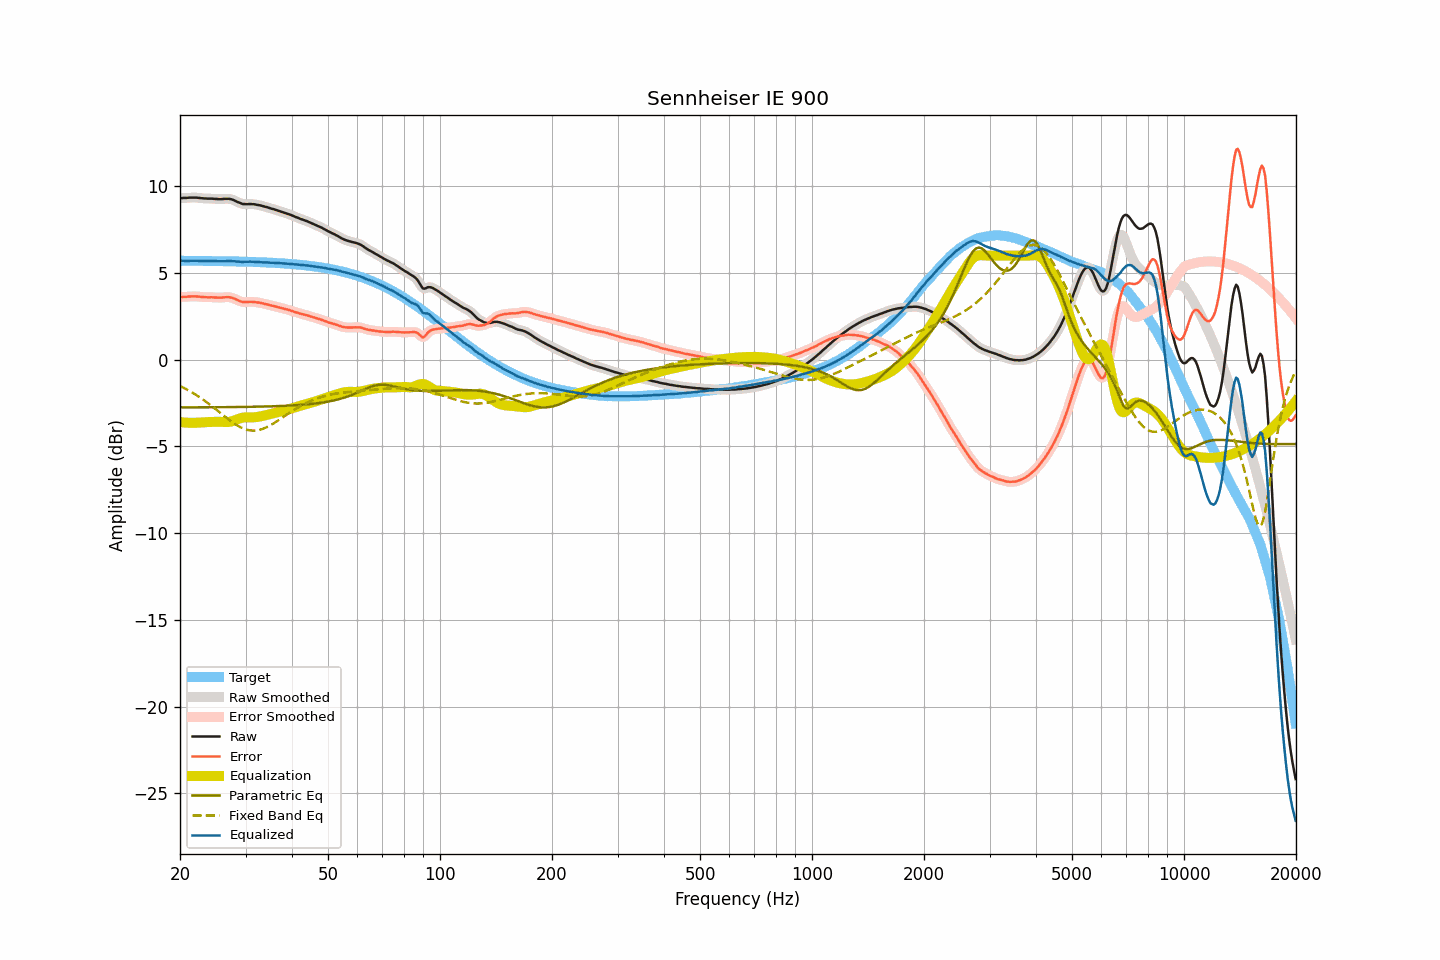

Values plotted in this chart, from the file beside it:
frequency, raw, smoothed, error, error_smoothed, equalization, parametric_eq, fixed_band_eq, equalized_raw, equalized_smoothed, target
20.00, 9.31, 9.31, 3.61, 3.61, -3.60, -2.75, -1.52, 5.71, 5.71, 5.70
20.20, 9.31, 9.31, 3.61, 3.61, -3.61, -2.75, -1.56, 5.70, 5.70, 5.70
20.40, 9.32, 9.31, 3.62, 3.62, -3.62, -2.75, -1.61, 5.70, 5.69, 5.70
20.61, 9.32, 9.32, 3.62, 3.62, -3.63, -2.75, -1.66, 5.69, 5.69, 5.70
20.81, 9.32, 9.32, 3.62, 3.63, -3.63, -2.75, -1.70, 5.69, 5.69, 5.70
21.02, 9.33, 9.33, 3.63, 3.63, -3.64, -2.75, -1.76, 5.69, 5.69, 5.70
21.23, 9.34, 9.34, 3.64, 3.64, -3.64, -2.75, -1.81, 5.70, 5.70, 5.70
21.44, 9.34, 9.34, 3.64, 3.64, -3.64, -2.75, -1.86, 5.70, 5.70, 5.70
21.66, 9.34, 9.34, 3.64, 3.65, -3.64, -2.75, -1.92, 5.70, 5.70, 5.69
21.87, 9.34, 9.34, 3.65, 3.65, -3.64, -2.75, -1.97, 5.70, 5.70, 5.69
22.09, 9.34, 9.34, 3.65, 3.64, -3.64, -2.75, -2.03, 5.70, 5.70, 5.69
22.31, 9.33, 9.33, 3.64, 3.64, -3.63, -2.75, -2.09, 5.69, 5.70, 5.69
22.54, 9.32, 9.32, 3.63, 3.63, -3.63, -2.75, -2.15, 5.69, 5.69, 5.69
22.76, 9.31, 9.31, 3.62, 3.62, -3.62, -2.75, -2.22, 5.69, 5.69, 5.69
22.99, 9.30, 9.30, 3.61, 3.61, -3.61, -2.75, -2.28, 5.69, 5.69, 5.69
23.22, 9.29, 9.29, 3.60, 3.60, -3.61, -2.75, -2.35, 5.68, 5.68, 5.69
23.45, 9.29, 9.29, 3.60, 3.60, -3.60, -2.75, -2.41, 5.69, 5.68, 5.69
23.69, 9.28, 9.28, 3.59, 3.60, -3.60, -2.74, -2.48, 5.68, 5.68, 5.69
23.92, 9.28, 9.28, 3.59, 3.60, -3.59, -2.74, -2.55, 5.69, 5.69, 5.69
24.16, 9.28, 9.28, 3.60, 3.59, -3.59, -2.74, -2.62, 5.69, 5.69, 5.68
24.40, 9.28, 9.28, 3.60, 3.59, -3.59, -2.74, -2.69, 5.69, 5.69, 5.68
24.65, 9.27, 9.27, 3.59, 3.59, -3.58, -2.74, -2.77, 5.69, 5.69, 5.68
24.89, 9.26, 9.26, 3.58, 3.58, -3.58, -2.74, -2.84, 5.68, 5.68, 5.68
25.14, 9.26, 9.26, 3.58, 3.58, -3.58, -2.74, -2.92, 5.68, 5.68, 5.68
25.39, 9.25, 9.25, 3.57, 3.57, -3.58, -2.74, -2.99, 5.67, 5.67, 5.68
25.65, 9.25, 9.25, 3.57, 3.57, -3.58, -2.74, -3.07, 5.67, 5.67, 5.68
25.91, 9.25, 9.25, 3.57, 3.58, -3.59, -2.74, -3.14, 5.66, 5.67, 5.67
26.16, 9.26, 9.26, 3.59, 3.59, -3.59, -2.74, -3.21, 5.67, 5.67, 5.67
26.43, 9.27, 9.27, 3.60, 3.59, -3.60, -2.74, -3.29, 5.67, 5.67, 5.67
26.69, 9.27, 9.27, 3.60, 3.60, -3.60, -2.74, -3.36, 5.67, 5.68, 5.67
26.96, 9.27, 9.27, 3.60, 3.60, -3.59, -2.74, -3.43, 5.68, 5.68, 5.67
27.23, 9.26, 9.26, 3.59, 3.59, -3.58, -2.73, -3.50, 5.68, 5.68, 5.67
27.50, 9.24, 9.24, 3.58, 3.57, -3.56, -2.73, -3.57, 5.68, 5.68, 5.66
27.77, 9.21, 9.21, 3.55, 3.54, -3.53, -2.73, -3.64, 5.67, 5.67, 5.66
28.05, 9.17, 9.17, 3.51, 3.51, -3.50, -2.73, -3.70, 5.67, 5.67, 5.66
28.33, 9.12, 9.12, 3.46, 3.47, -3.46, -2.73, -3.76, 5.66, 5.66, 5.66
28.62, 9.08, 9.08, 3.42, 3.42, -3.43, -2.73, -3.81, 5.65, 5.65, 5.66
28.90, 9.04, 9.03, 3.39, 3.38, -3.39, -2.73, -3.86, 5.65, 5.64, 5.65
29.19, 9.00, 9.00, 3.35, 3.35, -3.36, -2.73, -3.91, 5.64, 5.64, 5.65
29.48, 8.97, 8.98, 3.32, 3.33, -3.34, -2.73, -3.95, 5.63, 5.63, 5.65
29.78, 8.97, 8.96, 3.32, 3.32, -3.33, -2.72, -3.99, 5.64, 5.63, 5.65
30.08, 8.96, 8.96, 3.32, 3.32, -3.32, -2.72, -4.02, 5.64, 5.64, 5.64
30.38, 8.96, 8.96, 3.32, 3.32, -3.32, -2.72, -4.05, 5.64, 5.64, 5.64
30.68, 8.97, 8.96, 3.33, 3.33, -3.32, -2.72, -4.06, 5.65, 5.64, 5.64
30.99, 8.97, 8.97, 3.33, 3.33, -3.32, -2.72, -4.08, 5.65, 5.64, 5.64
31.30, 8.96, 8.96, 3.33, 3.33, -3.32, -2.72, -4.09, 5.64, 5.64, 5.63
31.61, 8.96, 8.95, 3.33, 3.32, -3.32, -2.71, -4.09, 5.64, 5.63, 5.63
31.93, 8.94, 8.94, 3.31, 3.31, -3.31, -2.71, -4.08, 5.63, 5.63, 5.63
32.24, 8.92, 8.93, 3.30, 3.30, -3.30, -2.71, -4.07, 5.62, 5.62, 5.62
32.57, 8.91, 8.91, 3.29, 3.29, -3.29, -2.71, -4.05, 5.62, 5.62, 5.62
32.89, 8.89, 8.89, 3.27, 3.27, -3.27, -2.71, -4.03, 5.62, 5.62, 5.62
33.22, 8.86, 8.86, 3.25, 3.25, -3.25, -2.70, -4.00, 5.61, 5.61, 5.61
33.55, 8.84, 8.84, 3.23, 3.23, -3.23, -2.70, -3.97, 5.61, 5.61, 5.61
33.89, 8.81, 8.81, 3.21, 3.21, -3.21, -2.70, -3.93, 5.60, 5.60, 5.60
34.23, 8.79, 8.79, 3.19, 3.19, -3.19, -2.70, -3.89, 5.60, 5.60, 5.60
34.57, 8.76, 8.76, 3.16, 3.16, -3.16, -2.69, -3.84, 5.59, 5.59, 5.59
34.92, 8.73, 8.73, 3.14, 3.14, -3.14, -2.69, -3.79, 5.59, 5.59, 5.59
35.27, 8.70, 8.70, 3.11, 3.12, -3.12, -2.69, -3.74, 5.58, 5.58, 5.59
35.62, 8.68, 8.68, 3.10, 3.10, -3.10, -2.69, -3.69, 5.58, 5.58, 5.58
35.97, 8.65, 8.65, 3.07, 3.07, -3.07, -2.68, -3.63, 5.58, 5.58, 5.58
... 635 more rows
